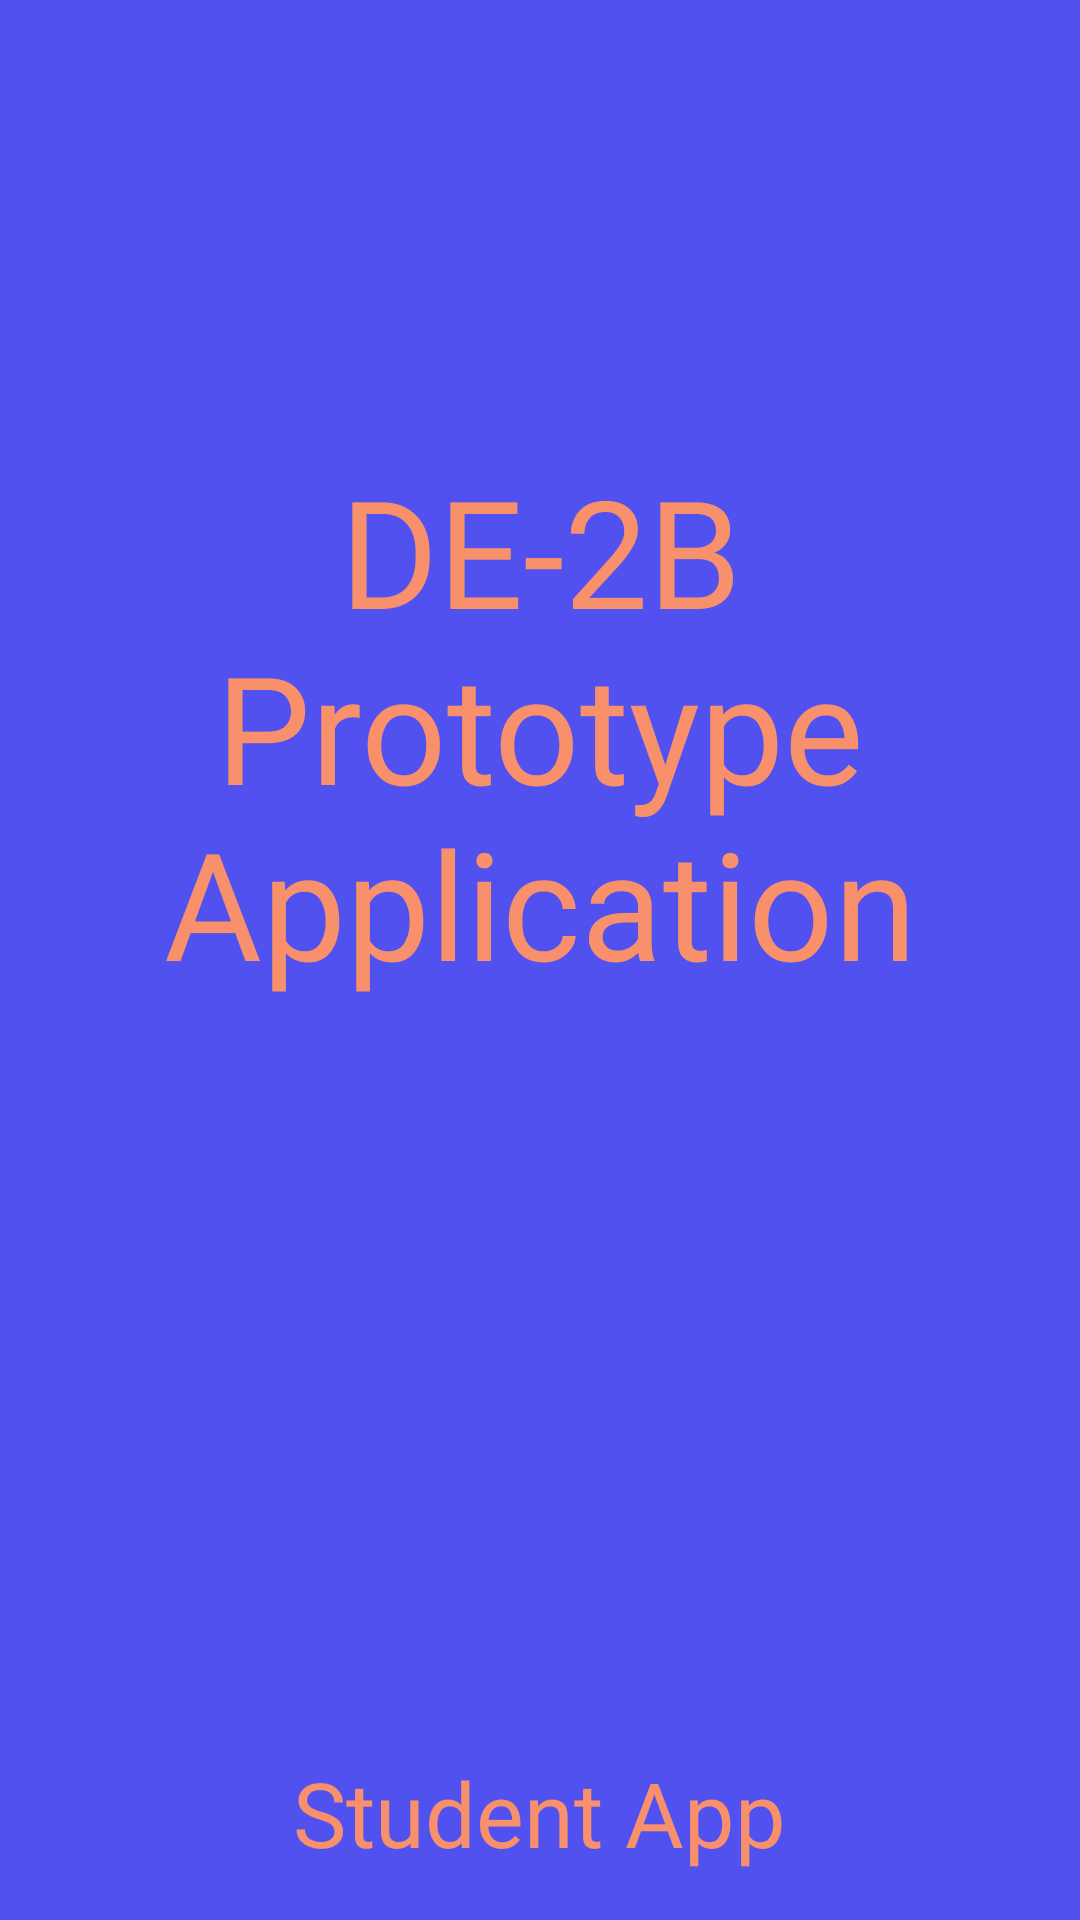

Reconstruct the res/layout file that produces this screen, plus the resources it refers to.
<!-- AndroidManifest.xml: application theme Theme.DE2BStudentApp -->
<!-- res/layout/activity_main.xml -->
<?xml version="1.0" encoding="utf-8"?>
<RelativeLayout xmlns:android="http://schemas.android.com/apk/res/android"
    xmlns:app="http://schemas.android.com/apk/res-auto"
    xmlns:tools="http://schemas.android.com/tools"
    android:layout_width="match_parent"
    android:layout_height="match_parent"
    tools:context=".MainActivity"
    android:background="@color/light_blue">

    <TextView
        android:id="@+id/logoTV"
        android:layout_width="wrap_content"
        android:layout_height="wrap_content"
        android:layout_centerHorizontal="true"
        android:layout_marginTop="150dp"
        android:fontFamily="@font/archivo_black"
        android:text="DE-2B Prototype Application"
        android:textAlignment="center"
        android:textColor="@color/light_orange"
        android:textSize="50sp" />

    <TextView
        android:id="@+id/logoTV2"
        android:layout_width="wrap_content"
        android:layout_height="wrap_content"
        android:layout_below="@id/logoTV"
        android:layout_centerHorizontal="true"
        android:layout_marginTop="250dp"
        android:fontFamily="@font/baloo_thambi"
        android:text="Student App"
        android:textAlignment="center"
        android:textColor="@color/light_orange"
        android:textSize="30sp" />



</RelativeLayout>
<!-- resources referenced by this layout -->
<resources>
  <color name="light_blue">#E63F3FEF</color>
  <color name="light_orange">#F8916B</color>
  <style name="Theme.DE2BStudentApp" parent="Theme.MaterialComponents.DayNight.NoActionBar">
          
          <item name="colorPrimary">@color/purple_500</item>
          <item name="colorPrimaryVariant">@color/purple_700</item>
          <item name="colorOnPrimary">@color/white</item>
          
          <item name="colorSecondary">@color/teal_200</item>
          <item name="colorSecondaryVariant">@color/teal_700</item>
          <item name="colorOnSecondary">@color/black</item>
          
          <item name="android:statusBarColor" tools:targetApi="l">?attr/colorPrimaryVariant</item>
          
      </style>
  <color name="purple_500">#FF6200EE</color>
  <color name="purple_700">#FF3700B3</color>
  <color name="white">#FFFFFFFF</color>
  <color name="teal_200">#FF03DAC5</color>
  <color name="teal_700">#FF018786</color>
  <color name="black">#FF000000</color>
</resources>
